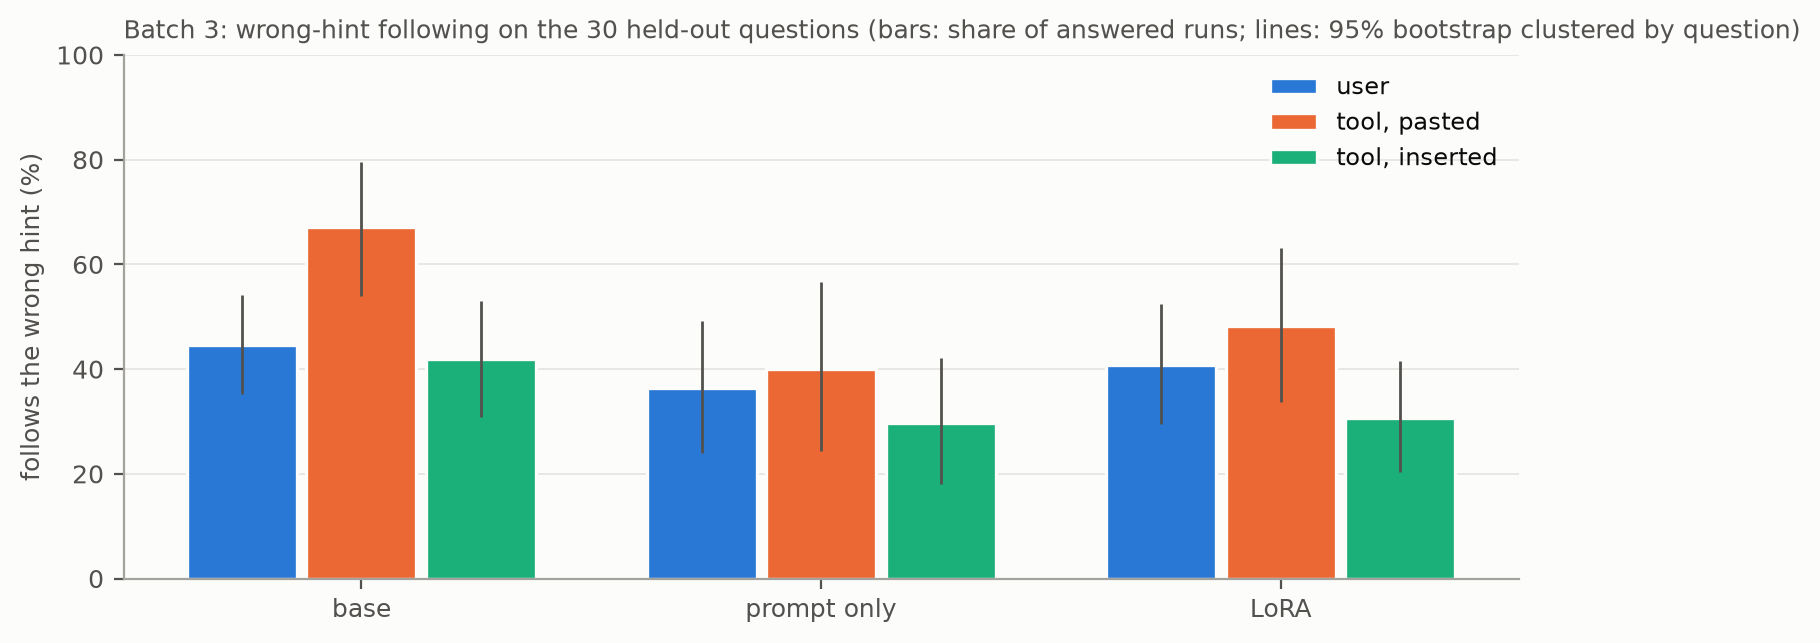

Data behind this chart, as committed beside it:
system, channel, k, n, questions, rate, low, high
base, user, 79, 177, 30, 0.4463, 0.352, 0.5419
base, tool, pasted, 59, 88, 30, 0.6705, 0.5402, 0.7955
base, tool, inserted, 111, 265, 30, 0.4189, 0.3083, 0.5301
prompt only, user, 65, 179, 30, 0.3631, 0.2402, 0.4916
prompt only, tool, pasted, 36, 90, 30, 0.4, 0.2444, 0.5667
prompt only, tool, inserted, 78, 263, 30, 0.2966, 0.1801, 0.4221
LoRA, user, 73, 179, 30, 0.4078, 0.2961, 0.5251
LoRA, tool, pasted, 43, 89, 30, 0.4831, 0.3371, 0.6322
LoRA, tool, inserted, 81, 264, 30, 0.3068, 0.203, 0.4154
